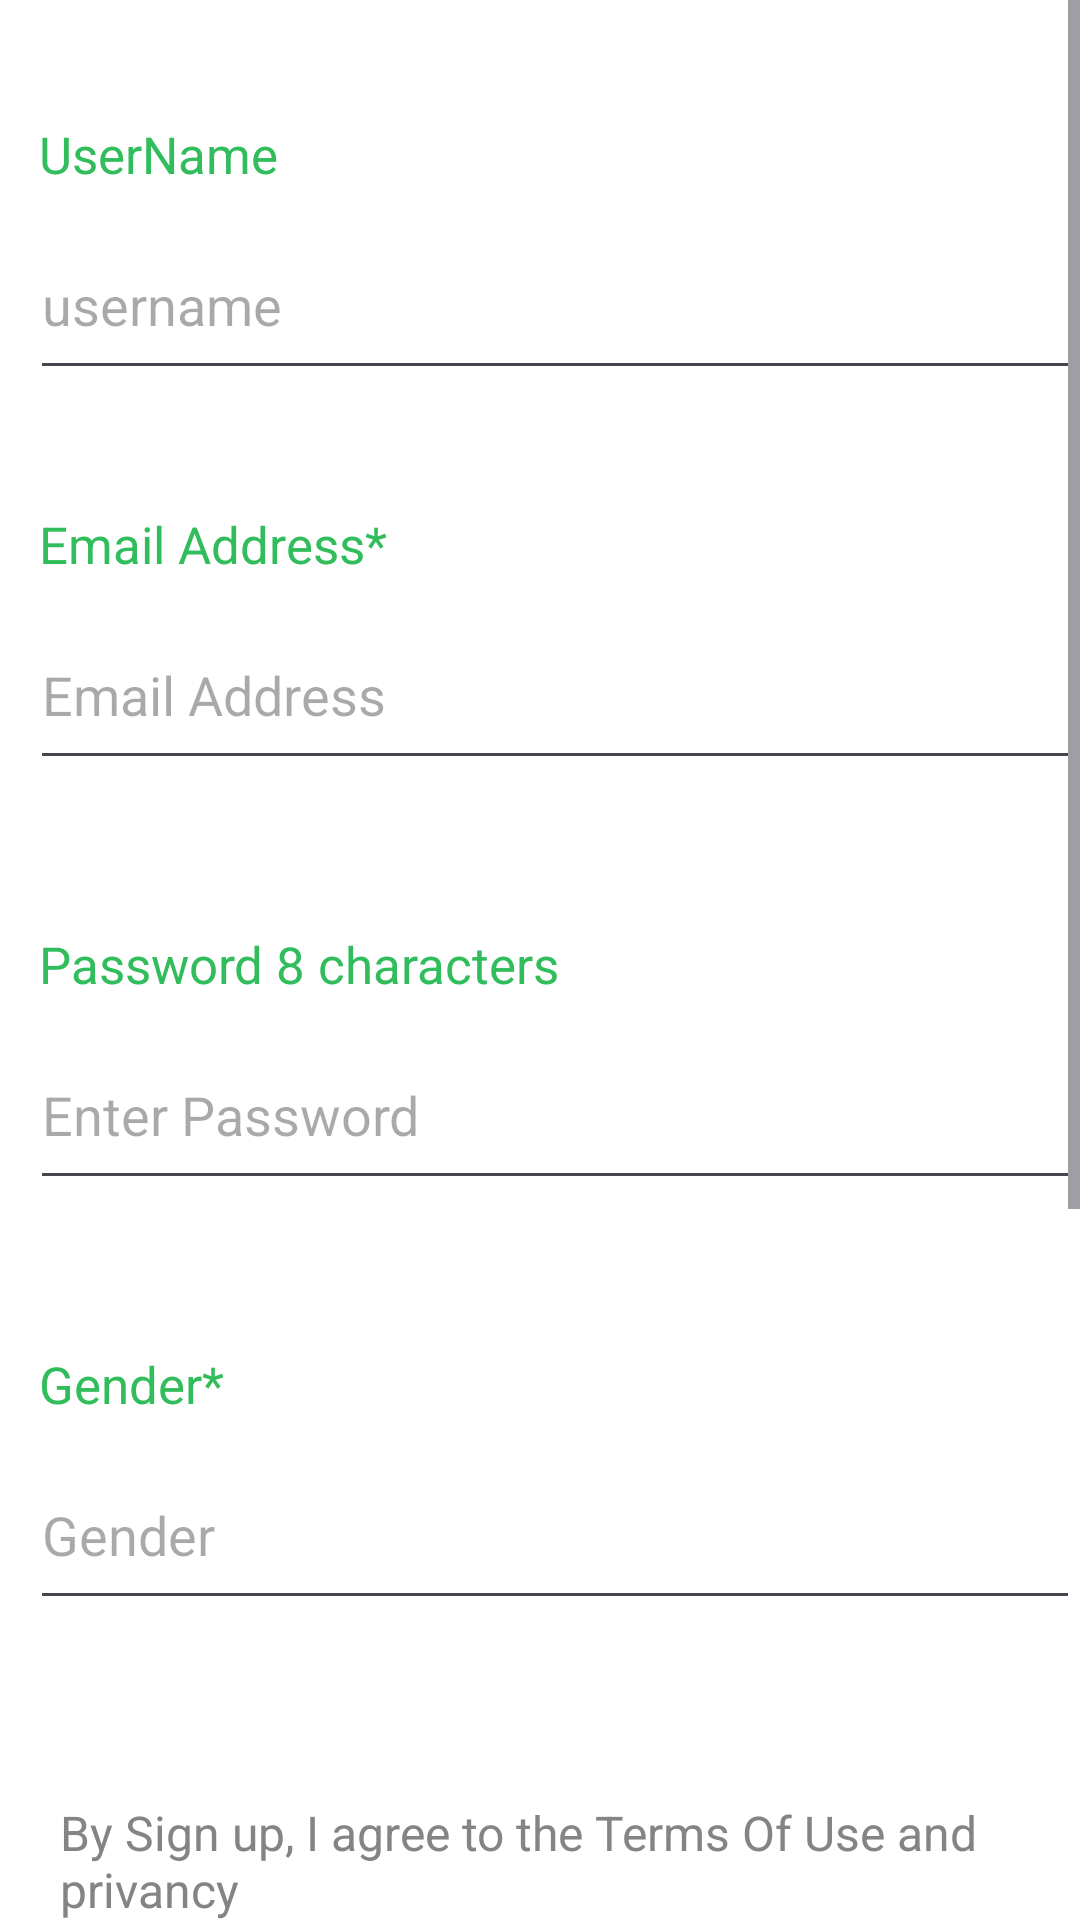

Produce the Android XML layout that renders to this screen, including the resource entries it uses.
<!-- AndroidManifest.xml: application theme Theme.FirstITE -->
<!-- res/layout/activity_main_sign_up2.xml -->
<?xml version="1.0" encoding="utf-8"?>
<ScrollView
    xmlns:android="http://schemas.android.com/apk/res/android"
    xmlns:tools="http://schemas.android.com/tools"
    android:layout_width="match_parent"
    android:layout_height="match_parent">

    <RelativeLayout xmlns:android="http://schemas.android.com/apk/res/android"
        xmlns:app="http://schemas.android.com/apk/res-auto"
        xmlns:tools="http://schemas.android.com/tools"
        android:layout_width="match_parent"
        android:layout_height="match_parent"
        tools:context=".signUp_Screen.MainActivitySignUp">

        <RelativeLayout
            android:id="@+id/SignUpUsernameRelativeLayout"
            android:layout_width="wrap_content"
            android:layout_height="wrap_content"
            android:layout_marginTop="@dimen/_40dp">

            <TextView
                android:id="@+id/txtViewUsernameAddress"
                android:layout_width="wrap_content"
                android:layout_height="wrap_content"
                android:layout_marginLeft="@dimen/_13dp"
                android:text="@string/username_banner"
                android:textSize="@dimen/_17sp"
                android:textColor="@color/_31bd5b"/>

            <EditText
                android:id="@+id/editTextUsernameSignUp"
                android:layout_marginTop="@dimen/_30dp"
                android:layout_width="@dimen/_390dp"
                android:layout_height="@dimen/_60dp"
                android:hint="@string/username"
                android:inputType="textEmailAddress"
                android:layout_marginLeft="@dimen/_10dp"/>

        </RelativeLayout>


        <RelativeLayout
            android:layout_below="@+id/SignUpUsernameRelativeLayout"
            android:id="@+id/SignUpEmailRelativeLayout"
            android:layout_width="wrap_content"
            android:layout_height="wrap_content"
            android:layout_marginTop="@dimen/_40dp">

            <TextView
                android:id="@+id/txtViewEmailAddress"
                android:layout_width="wrap_content"
                android:layout_height="wrap_content"
                android:layout_marginLeft="@dimen/_13dp"
                android:text="@string/email_address_banner"
                android:textSize="@dimen/_17sp"
                android:textColor="@color/_31bd5b"/>

            <EditText
                android:id="@+id/editTextEmailSignUp"
                android:layout_marginTop="@dimen/_30dp"
                android:layout_width="@dimen/_390dp"
                android:layout_height="@dimen/_60dp"
                android:hint="@string/email_address"
                android:inputType="textEmailAddress"
                android:layout_marginLeft="@dimen/_10dp"/>

        </RelativeLayout>

        <RelativeLayout
            android:id="@+id/SignUpEmailRelativeLayout2"
            android:layout_width="wrap_content"
            android:layout_height="wrap_content"
            android:layout_below="@+id/SignUpEmailRelativeLayout"
            android:layout_marginTop="@dimen/_50dp">

            <TextView
                android:layout_width="wrap_content"
                android:layout_height="wrap_content"
                android:layout_marginLeft="@dimen/_13dp"
                android:text="@string/password_8_characters_banner"
                android:textSize="@dimen/_17sp"
                android:textColor="@color/_31bd5b"/>

            <EditText
                android:id="@+id/editTextPasswordSignUp"
                android:layout_marginTop="@dimen/_30dp"
                android:layout_width="@dimen/_390dp"
                android:layout_height="@dimen/_60dp"
                android:hint="@string/enter_address_signUp"
                android:inputType="textPassword"
                android:layout_marginLeft="@dimen/_10dp"/>
        </RelativeLayout>

        <RelativeLayout
            android:id="@+id/SignUpEmailRelativeLayout4"
            android:layout_width="wrap_content"
            android:layout_height="wrap_content"
            android:layout_below="@+id/SignUpEmailRelativeLayout2"
            android:layout_marginTop="@dimen/_50dp">

            <TextView
                android:layout_width="wrap_content"
                android:layout_height="wrap_content"
                android:layout_marginLeft="@dimen/_13dp"
                android:text="@string/gender_banner"
                android:textSize="@dimen/_17sp"
                android:textColor="@color/_31bd5b"/>

            <EditText
                android:id="@+id/editTextGender"
                android:layout_marginTop="@dimen/_30dp"
                android:layout_width="@dimen/_390dp"
                android:layout_height="@dimen/_60dp"
                android:hint="@string/gender"
                android:inputType="textPersonName"
                android:layout_marginLeft="@dimen/_10dp"/>
        </RelativeLayout>

        <TextView
            android:id="@+id/txtViewDescription"
            android:layout_width="wrap_content"
            android:layout_height="wrap_content"
            android:layout_below="@+id/SignUpEmailRelativeLayout4"
            android:layout_marginTop="@dimen/_60dp"
            android:layout_marginLeft="@dimen/_20dp"
            android:textSize="@dimen/_16sp"
            android:textColor="@color/_838584"
            android:text="@string/text_signUp"/>

        <TextView
            android:id="@+id/txtFullDescription1"
            android:layout_width="wrap_content"
            android:layout_height="wrap_content"
            android:layout_below="@+id/txtViewDescription"
            android:layout_marginLeft="@dimen/_20dp"
            android:layout_marginTop="@dimen/_60dp"
            android:textSize="@dimen/_16sp"
            android:textColor="@color/_838584"
            android:text="@string/long_txt_SignUp"/>

        <Button
            android:id="@+id/SignUpButton123"
            android:layout_width="@dimen/_400dp"
            android:layout_height="@dimen/_60dp"
            android:layout_below="@+id/txtFullDescription1"
            android:layout_marginTop="@dimen/_60dp"
            android:textSize="@dimen/_20sp"
            android:layout_centerHorizontal="true"
            android:text="@string/sign_up"/>

        <LinearLayout
            android:layout_centerHorizontal="true"
            android:layout_marginTop="@dimen/_10dp"
            android:layout_width="@dimen/_300dp"
            android:layout_height="@dimen/_50dp"
            android:layout_below="@+id/SignUpButton123"
            android:orientation="horizontal">

            <TextView
                android:textSize="@dimen/_17sp"
                android:layout_marginLeft="@dimen/_10dp"
                android:layout_width="wrap_content"
                android:layout_height="wrap_content"
                android:text="@string/already_have_account"
                android:textColor="@color/black"/>

            <Button
                android:id="@+id/btnSignInBack"
                android:layout_width="@dimen/_100dp"
                android:layout_height="@dimen/_60dp"
                android:text="@string/sign_in"
                android:backgroundTint="@color/white"
                android:textColor="@color/_050aa6"/>
        </LinearLayout>
    </RelativeLayout>
</ScrollView>
<!-- resources referenced by this layout -->
<resources>
  <color name="_050aa6">#050aa6</color>
  <color name="_31bd5b">#31bd5b</color>
  <color name="_838584">#838584</color>
  <color name="black">#FF000000</color>
  <color name="white">#FFFFFFFF</color>
  <dimen name="_100dp">100dp</dimen>
  <dimen name="_10dp">10dp</dimen>
  <dimen name="_13dp">13dp</dimen>
  <dimen name="_16sp">16sp</dimen>
  <dimen name="_17sp">17sp</dimen>
  <dimen name="_20dp">20dp</dimen>
  <dimen name="_20sp">20sp</dimen>
  <dimen name="_300dp">300dp</dimen>
  <dimen name="_30dp">30dp</dimen>
  <dimen name="_390dp">390dp</dimen>
  <dimen name="_400dp">400dp</dimen>
  <dimen name="_40dp">40dp</dimen>
  <dimen name="_50dp">50dp</dimen>
  <dimen name="_60dp">60dp</dimen>
  <string name="already_have_account">already have account?</string>
  <string name="email_address">Email Address</string>
  <string name="email_address_banner">Email Address*</string>
  <string name="enter_address_signUp">Enter Password</string>
  <string name="gender">Gender</string>
  <string name="gender_banner">Gender*</string>
  <string name="long_txt_SignUp">E-Library collects and processes your email address\n for maketing purpose. You can easily read the books\n and can buy the book as well whatever you want to buy or read it. THANK YOU!</string>
  <string name="password_8_characters_banner">Password 8 characters</string>
  <string name="sign_in">SIGN IN</string>
  <string name="sign_up">SIGN UP</string>
  <string name="text_signUp">By Sign up, I agree to the Terms Of Use and privancy\nPolicy of Our App.</string>
  <string name="username">username</string>
  <string name="username_banner">UserName</string>
  <style name="Theme.FirstITE" parent="Base.Theme.FirstITE">
          <item name="android:windowBackground">@android:color/white</item>
      </style>
  <style name="Base.Theme.FirstITE" parent="Theme.Material3.DayNight.NoActionBar">
          
          
          <item name="toolbarStyle">@layout/toolbar</item>
  
      </style>
</resources>
